pico-8 play session: no input (idle), after a click and taps of 🅾, ❎, 🅾+❎, 🅾 in the second before t = 0

[t = 1 s] idle ~1s (no d-pad/buttons)
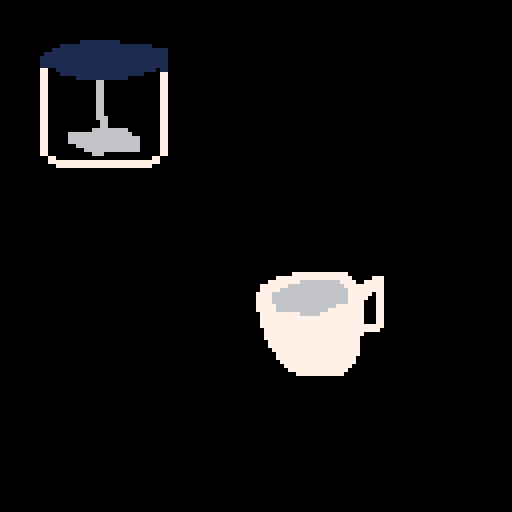

pico-8 cartridge
version 41
__lua__
function _init()
	--init variables
	objects={}
	mug=new_o(1,64,64,4)
	press=new_o(5,10,10,4)
	add(objects,mug)
	add(objects,press)
	--start game
	_update=update_game
	_draw=draw_game
end
-->8
function draw_game()
	cls()
	
	for o in all(objects) do
		draw_o(o)
	end
end
-->8
function update_game()

end
-->8
--basic object
function new_o(n,x,y,w)
	o={}
	o.x=x
	o.y=y
	o.n=n
	o.w=w
	
	return o
end

function draw_o(o)
	spr(o.n,o.x,o.y,o.w,o.w)
end
__gfx__
00000000000000000000000000000000000000000000000000111111111100000000000000000000000000000000000000000000000000000000000000000000
00000000000000000000000000000000000000000000011111111111111111111111000000000000000000000000000000000000000000000000000000000000
00700700000000000000000000000000000000000001111111111111111111111111111100000000000000000000000000000000000000000000000000000000
00077000000000000000000000000000000000000111111111111111111111111111111100000000000000000000000000000000000000000000000000000000
00077000000000000777777777777770000000001111111111111111111111111111111100000000000000000000000000000000000000000000000000000000
00700700000007777777777777777777000007771111111111111111111111111111111100000000000000000000000000000000000000000000000000000000
00000000000777777776666666666777700777771111111111111111111111111111111100000000000000000000000000000000000000000000000000000000
00000000077777776666666666666677777777777700111111111111111111111111101100000000000000000000000000000000000000000000000000000000
00000000077777666666666666666667777777777700011111111111111111111100007700000000000000000000000000000000000000000000000000000000
00000000777766666666666666666667777770777700000001111111111111000000007700000000000000000000000000000000000000000000000000000000
00000000777766666666666666666667777700777700000000000066000000000000007700000000000000000000000000000000000000000000000000000000
00000000777766666666666666666667777000777700000000000066000000000000007700000000000000000000000000000000000000000000000000000000
00000000777776666666666666667777777000777700000000000066000000000000007700000000000000000000000000000000000000000000000000000000
00000000777776666666666666777777777000777700000000000066000000000000007700000000000000000000000000000000000000000000000000000000
00000000077777777776666677777777777000777700000000000066000000000000007700000000000000000000000000000000000000000000000000000000
00000000077777777777777777777777777000777700000000000066000000000000007700000000000000000000000000000000000000000000000000000000
00000000077777777777777777777777777000777700000000000066000000000000007700000000000000000000000000000000000000000000000000000000
00000000077777777777777777777777777777777700000000000066000000000000007700000000000000000000000000000000000000000000000000000000
00000000007777777777777777777777777777707700000000000066000000000000007700000000000000000000000000000000000000000000000000000000
00000000007777777777777777777777777000007700000000000066600000000000007700000000000000000000000000000000000000000000000000000000
00000000007777777777777777777777770000007700000000000006600000000000007700000000000000000000000000000000000000000000000000000000
00000000000777777777777777777777770000007700000000000006600000000000007700000000000000000000000000000000000000000000000000000000
00000000000777777777777777777777770000007700000000000666666666000000007700000000000000000000000000000000000000000000000000000000
00000000000077777777777777777777770000007700000666666666666666600000007700000000000000000000000000000000000000000000000000000000
00000000000007777777777777777777770000007700000666666666666666666000007700000000000000000000000000000000000000000000000000000000
00000000000007777777777777777777700000007700000666666666666666666000007700000000000000000000000000000000000000000000000000000000
00000000000000777777777777777777700000007700000006666666666666666000007700000000000000000000000000000000000000000000000000000000
00000000000000077777777777777777000000007700000000066666666666666000007700000000000000000000000000000000000000000000000000000000
00000000000000007777777777777770000000007700000000000666000000000000007700000000000000000000000000000000000000000000000000000000
00000000000000000077777777777700000000000077000000000000000000000000770000000000000000000000000000000000000000000000000000000000
00000000000000000000000000000000000000000077777777777777777777777777770000000000000000000000000000000000000000000000000000000000
00000000000000000000000000000000000000000000777777777777777777777777000000000000000000000000000000000000000000000000000000000000
